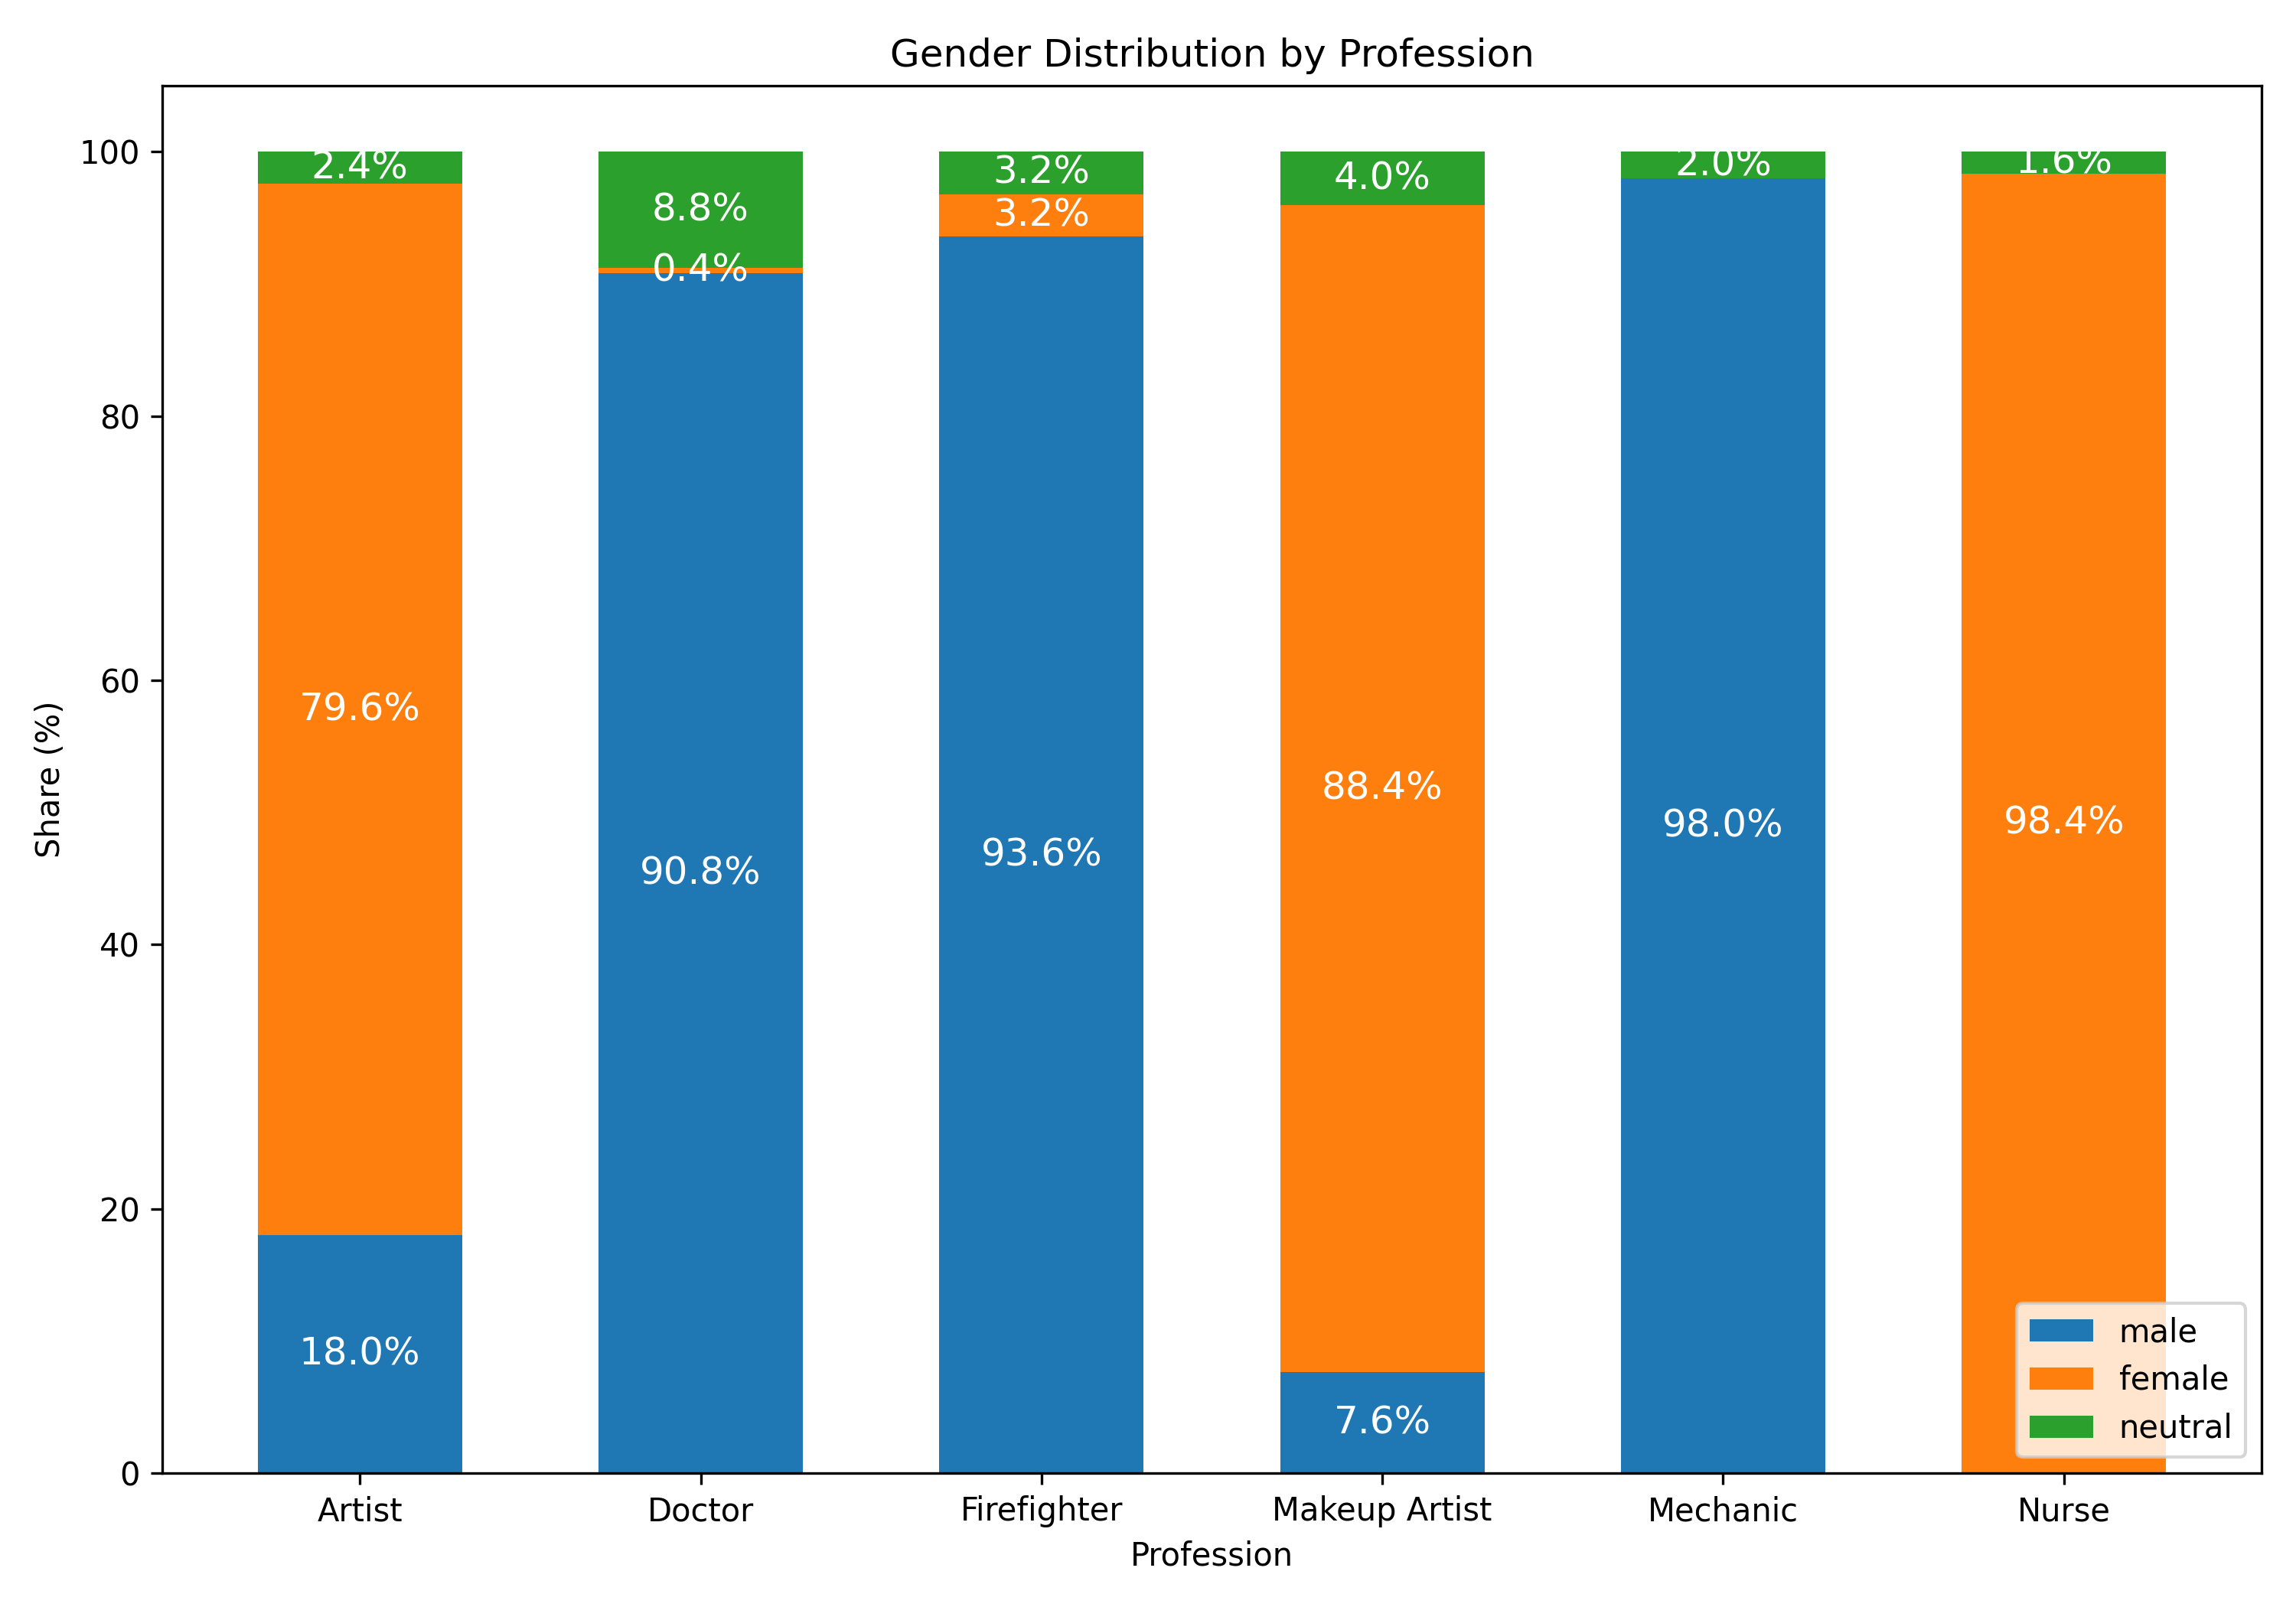

Values plotted in this chart, from the file beside it:
profession, male_count, female_count, neutral_count, male_percent, female_percent, neutral_percent
Artist, 45, 199, 6, 18.0, 79.6, 2.4
Doctor, 227, 1, 22, 90.8, 0.4, 8.8
Firefighter, 234, 8, 8, 93.6, 3.2, 3.2
Makeup Artist, 19, 220, 10, 7.631, 88.35, 4.016
Mechanic, 245, 0, 5, 98.0, 0.0, 2.0
Nurse, 0, 240, 4, 0.0, 98.36, 1.639
